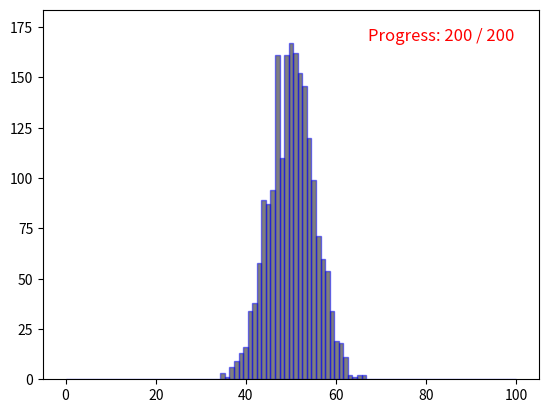

Source code (Python):
import functools
import matplotlib.pyplot as plt
import numpy as np
import matplotlib.animation as animation

# Setting up a random number generator with a fixed state for reproducibility.
rng = np.random.default_rng(seed=19680801)
# Fixing bin edges.
HIST_BINS = np.linspace(0, 100, 100)

# Histogram our data with numpy.
#data = rng.standard_normal(1000)
data = rng.binomial(100, 0.5, 500)
n, _ = np.histogram(data, HIST_BINS)
num_of_frames = 200


def animate(frame_number, bar_container, ax):
    # Simulate new data coming in.
    #data = rng.standard_normal(1000)
    data = rng.binomial(100, 0.5, 10 * (frame_number + 1))
    n, _ = np.histogram(data, HIST_BINS)

    # Update the height of the bars.
    for count, rect in zip(n, bar_container.patches):
        rect.set_height(count)

    # Dynamically update the y-axis if necessary.
    ax.set_ylim(0, np.max(n) * 1.1)  # Update y-axis based on the new data

    progress_text = f"Progress: {frame_number + 1} / {num_of_frames}"
    text_artist.set_text(progress_text)

    return bar_container.patches, text_artist


# Output generated via `matplotlib.animation.Animation.to_jshtml`.

fig, ax = plt.subplots()
_, _, bar_container = ax.hist(data, HIST_BINS, lw=1,
                              ec="blue", fc="black", alpha=0.5)
text_artist = ax.text(0.95, 0.95, "", transform=ax.transAxes, ha="right", va="top",
                      fontsize=12, color="red")
ax.set_ylim(0, 60)  # Set a safe upper limit for y-axis initially.

# Define the animation function.
anim = functools.partial(animate, bar_container=bar_container, ax=ax)

# Create the animation object with blit=False to redraw the whole plot.
ani = animation.FuncAnimation(fig, anim, frames=num_of_frames, repeat=False, blit=False)
ani.save('histogram_animation.gif', writer='pillow', fps=10)
plt.show()
